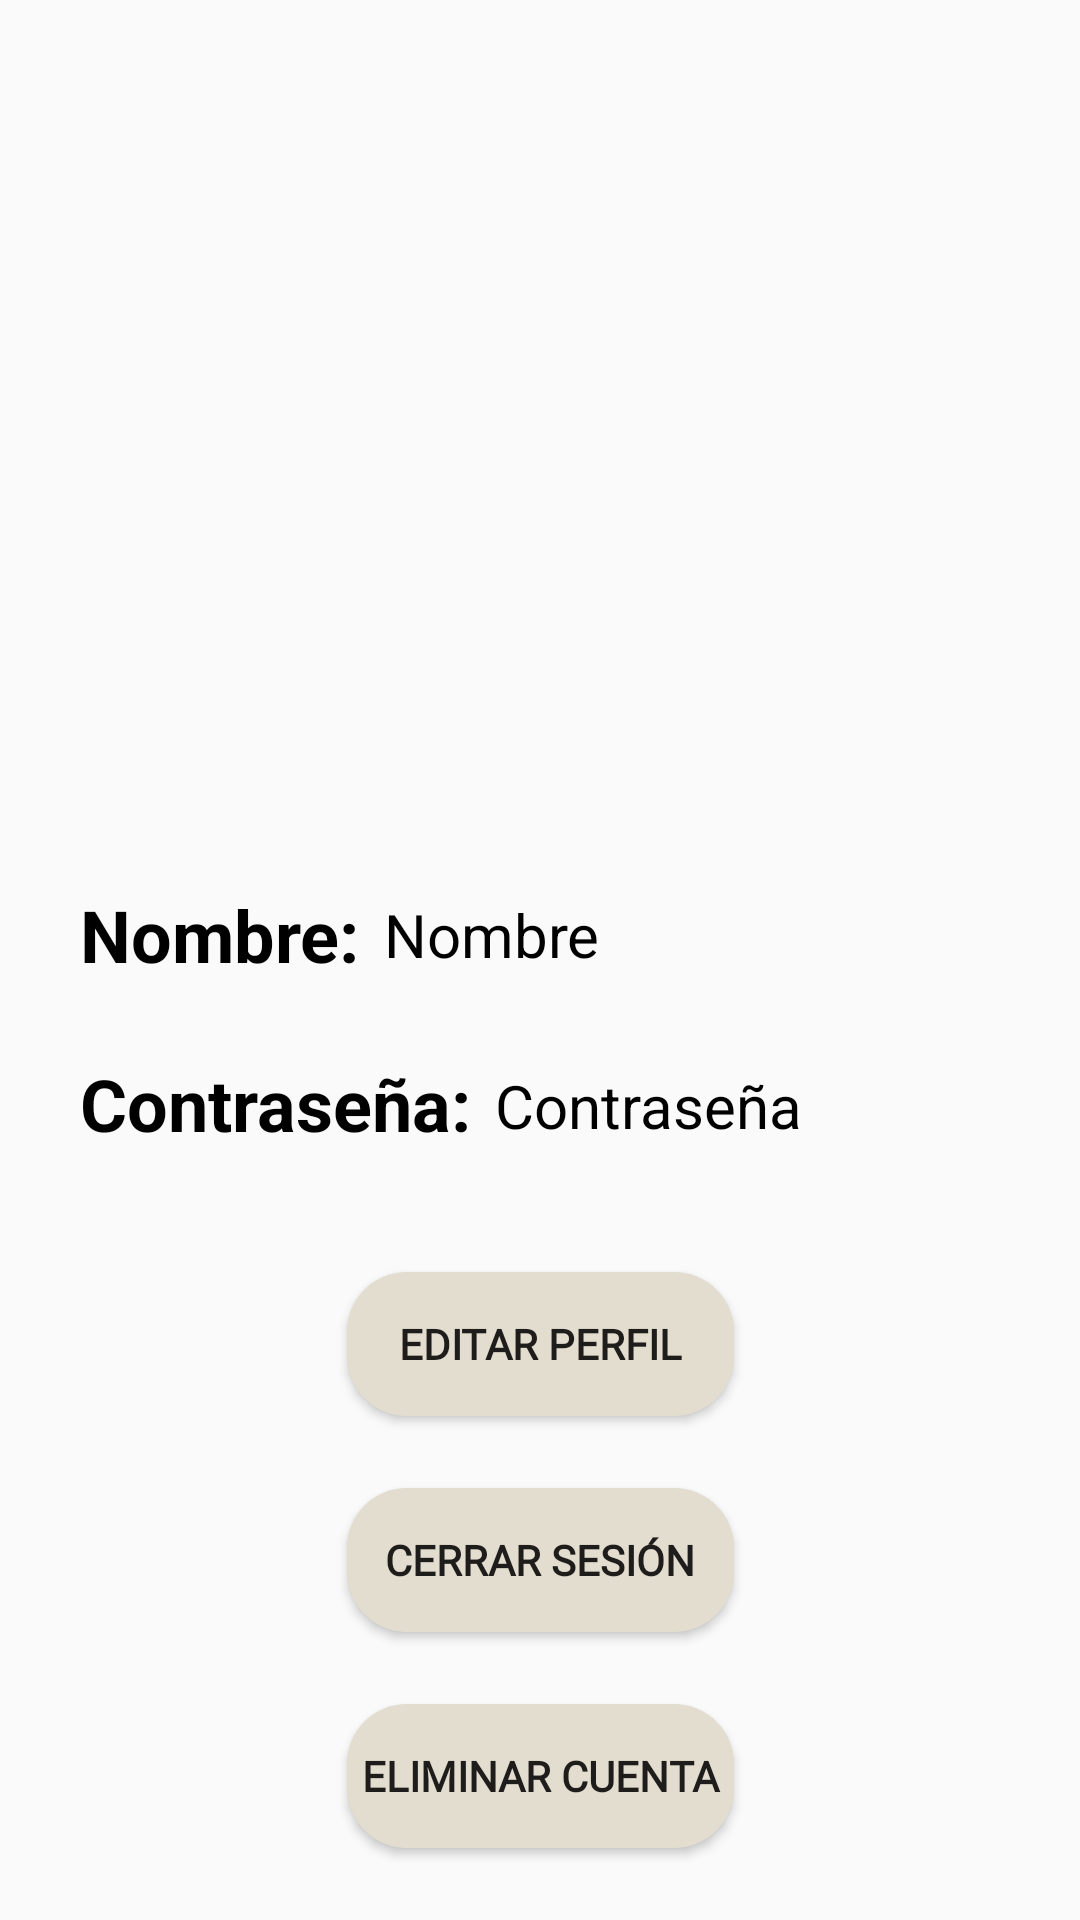

Layout XML and referenced resources for this Android screen:
<!-- AndroidManifest.xml: application theme Theme.Fruticion -->
<!-- res/layout/fragment_profile.xml -->
<?xml version="1.0" encoding="utf-8"?>
<androidx.constraintlayout.widget.ConstraintLayout xmlns:android="http://schemas.android.com/apk/res/android"
    xmlns:app="http://schemas.android.com/apk/res-auto"
    xmlns:tools="http://schemas.android.com/tools"
    android:id="@+id/profileFragment"
    android:layout_width="match_parent"
    android:layout_height="match_parent"
    tools:context=".fragments.ProfileFragment">

    

    <ImageView
        android:id="@+id/imageView"
        android:layout_width="158dp"
        android:layout_height="155dp"
        android:layout_marginTop="116dp"
        app:layout_constraintEnd_toEndOf="parent"
        app:layout_constraintHorizontal_bias="0.604"
        app:layout_constraintStart_toStartOf="parent"
        app:layout_constraintTop_toTopOf="parent"
        app:srcCompat="@drawable/iconoeditarperfil" />

    <TextView
        android:id="@+id/text_profile_name"
        android:layout_width="wrap_content"
        android:layout_height="wrap_content"
        android:text="@string/text_profile_name"
        android:textColor="#000000"
        android:textSize="24sp"
        android:textStyle="bold"
        app:layout_constraintBottom_toBottomOf="parent"
        app:layout_constraintEnd_toEndOf="parent"
        app:layout_constraintHorizontal_bias="0.1"
        app:layout_constraintStart_toStartOf="parent"
        app:layout_constraintTop_toBottomOf="@+id/imageView"
        app:layout_constraintVertical_bias="0.072" />

    <TextView
        android:id="@+id/value_profile_name"
        android:layout_width="wrap_content"
        android:layout_height="wrap_content"
        android:layout_marginStart="8dp"
        android:text="@string/value_profile_name"
        android:textColor="#000000"
        android:textSize="20sp"
        app:layout_constraintBottom_toBottomOf="@+id/text_profile_name"
        app:layout_constraintStart_toEndOf="@+id/text_profile_name"
        app:layout_constraintTop_toTopOf="@+id/text_profile_name" />

    <TextView
        android:id="@+id/text_profile_password"
        android:layout_width="wrap_content"
        android:layout_height="wrap_content"
        android:layout_marginTop="24dp"
        android:text="@string/text_profile_password"
        android:textColor="#000000"
        android:textSize="24sp"
        android:textStyle="bold"
        app:layout_constraintStart_toStartOf="@+id/text_profile_name"
        app:layout_constraintTop_toBottomOf="@+id/text_profile_name" />

    <TextView
        android:id="@+id/value_profile_password"
        android:layout_width="wrap_content"
        android:layout_height="wrap_content"
        android:layout_marginStart="8dp"
        android:layout_marginTop="28dp"
        android:text="@string/value_profile_password"
        android:textColor="#000000"
        android:textSize="20sp"
        app:layout_constraintBottom_toBottomOf="@+id/text_profile_password"
        app:layout_constraintStart_toEndOf="@+id/text_profile_password"
        app:layout_constraintTop_toBottomOf="@+id/value_profile_name" />

    <ImageButton
        android:id="@+id/setting_button"
        android:layout_width="55dp"
        android:layout_height="50dp"
        android:layout_marginTop="8dp"
        android:layout_marginEnd="8dp"
        android:background="#00018786"
        android:src="@drawable/ic_ajustes"
        app:layout_constraintEnd_toEndOf="parent"
        app:layout_constraintTop_toTopOf="parent"
        tools:ignore="SpeakableTextPresentCheck" />

    <Button
        android:id="@+id/edit_profile_button"
        android:layout_width="129dp"
        android:layout_height="wrap_content"
        android:layout_marginTop="40dp"
        android:background="@drawable/formato_botones"
        android:text="@string/edit_profile_button"
        style="@style/button_text"
        app:layout_constraintEnd_toEndOf="parent"
        app:layout_constraintStart_toStartOf="parent"
        app:layout_constraintTop_toBottomOf="@+id/text_profile_password" />

    <Button
        android:id="@+id/logout_button"
        android:layout_width="129dp"
        android:layout_height="wrap_content"
        android:layout_marginTop="24dp"
        android:background="@drawable/formato_botones"
        android:text="@string/logout_profile_button"
        style="@style/button_text"
        app:layout_constraintEnd_toEndOf="@+id/edit_profile_button"
        app:layout_constraintStart_toStartOf="@+id/edit_profile_button"
        app:layout_constraintTop_toBottomOf="@+id/edit_profile_button" />

    <Button
        android:id="@+id/delete_user_button"
        android:layout_width="0dp"
        android:layout_height="wrap_content"
        android:layout_marginTop="24dp"
        android:background="@drawable/formato_botones"
        android:text="@string/delete_user_button"
        style="@style/button_text"
        app:layout_constraintEnd_toEndOf="@+id/logout_button"
        app:layout_constraintStart_toStartOf="@+id/logout_button"
        app:layout_constraintTop_toBottomOf="@+id/logout_button" />

</androidx.constraintlayout.widget.ConstraintLayout>
<!-- resources referenced by this layout -->
<resources>
  <!-- drawable formato_botones (drawable) -->
  <?xml version="1.0" encoding="utf-8"?>
  <shape xmlns:android="http://schemas.android.com/apk/res/android"
      android:shape="rectangle">
      <corners android:radius="20dp" /> 
      <solid android:color="@color/beige" /> 
  </shape>
  <string name="delete_user_button">Eliminar cuenta</string>
  <string name="edit_profile_button">Editar perfil</string>
  <string name="logout_profile_button">Cerrar sesión</string>
  <string name="text_profile_name">Nombre:</string>
  <string name="text_profile_password">Contraseña:</string>
  <string name="value_profile_name">Nombre</string>
  <string name="value_profile_password">Contraseña</string>
  <style name="button_text">
          <item name="android:fontFamily">@font/architects_daughter</item>
          <item name="android:textStyle">bold</item>
      </style>
  <style name="Theme.Fruticion" parent="Theme.AppCompat.Light.NoActionBar" />
  <color name="beige">#FFE3DDCF</color>
</resources>
